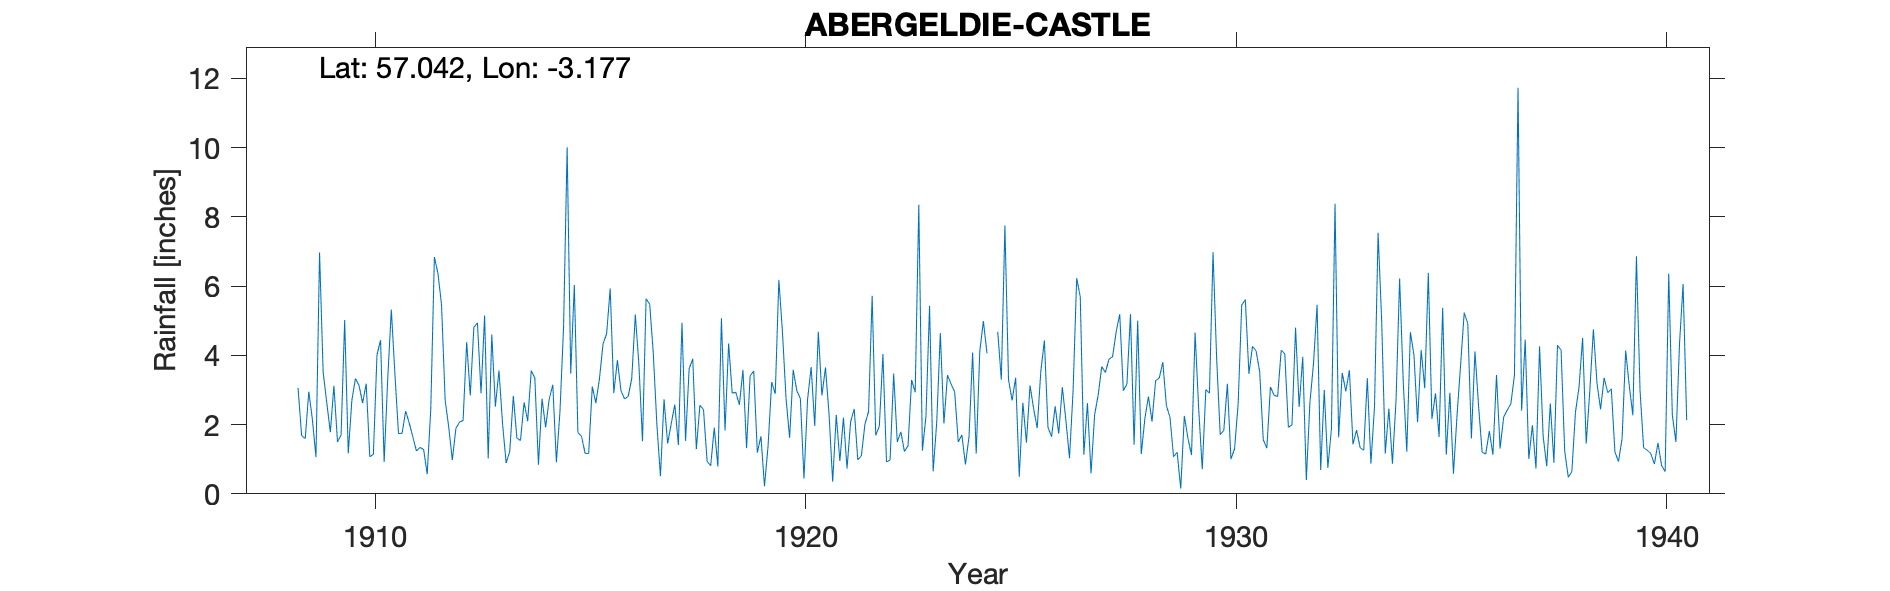

The file beside this chart, header and first rows:
ABERGELDIE CASTLE, , , , , , , , , , , , , , , , , , , , , , , 
Grid ref, NO287952, Long, -3.177, Lat, 57.04, Elevation, 850, ft, , , , , , , , , , , , , , , 
Station no, , , , , , , , , , , , , , , , , , , , , , , 
, 1900, 1901, 1902, 1903, 1904, 1905, 1906, 1907, 1908, 1909, 1910, 1911, 1912, 1913, 1914, 1915, 1916, 1917, 1918, 1919, 1920, 1921, 1922
January, , , , , , , , , , 2.15, 3.33, 1.74, 5.45, 5.15, 2.1, 3.47, 2.91, 2.01, 2.56, 3.58, 2.76, 2.28, 5.72
February, , , , , , , , , , 1.06, 3.13, 1.75, 2.71, 1.02, 3.56, 6.03, 3.86, 0.51, 2.43, 1.32, 1.62, 0.35, 1.69
March, , , , , , , , , , 6.97, 2.62, 2.39, 1.92, 4.6, 3.34, 1.77, 2.98, 2.73, 0.94, 3.41, 3.58, 2.28, 1.95
April, , , , , , , , , , 3.51, 3.18, 2.04, 0.98, 2.52, 0.84, 1.66, 2.74, 1.45, 0.81, 3.55, 2.98, 0.95, 4.04
May, , , , , , , , , , 2.64, 1.07, 1.64, 1.89, 3.56, 2.75, 1.17, 2.81, 2.02, 1.91, 1.19, 2.75, 2.2, 0.92
June, , , , , , , , , , 1.78, 1.14, 1.24, 2.07, 2.02, 1.92, 1.16, 3.33, 2.58, 0.79, 1.66, 0.44, 0.73, 0.98
July, , , , , , , , , , 3.12, 4.01, 1.34, 2.12, 0.89, 2.73, 3.1, 5.18, 1.41, 5.07, 0.22, 2.72, 2.08, 3.47
August, , , , , , , , , , 1.5, 4.44, 1.28, 4.38, 1.22, 3.15, 2.62, 3.73, 4.94, 1.83, 1.39, 3.66, 2.45, 1.5
September, , , , , , , , , 3.06, 1.7, 0.92, 0.57, 2.84, 2.83, 0.91, 3.32, 1.52, 1.53, 4.34, 3.23, 1.96, 0.98, 1.79
October, , , , , , , , , 1.69, 5.02, 3.33, 2.46, 4.81, 1.61, 2.38, 4.33, 5.63, 3.61, 2.91, 2.89, 4.68, 1.1, 1.22
November, , , , , , , , , 1.59, 1.17, 5.32, 6.84, 4.94, 1.54, 4.81, 4.62, 5.48, 3.9, 2.93, 6.18, 2.84, 2.02, 1.39
December, , , , , , , , , 2.95, 2.7, 3.46, 6.36, 2.9, 2.64, 10.01, 5.93, 4.07, 1.29, 2.57, 4.68, 3.65, 2.37, 3.29
Total, , , , , , , , , , 33.32, 35.95, 29.65, 37.01, 29.6, 38.5, 39.18, 44.24, 27.98, 29.09, 33.3, 33.64, 19.79, 27.96
1924 O N +T deleted adjusted, , , , , , , , , , , , , , , , , , , , , , , 
